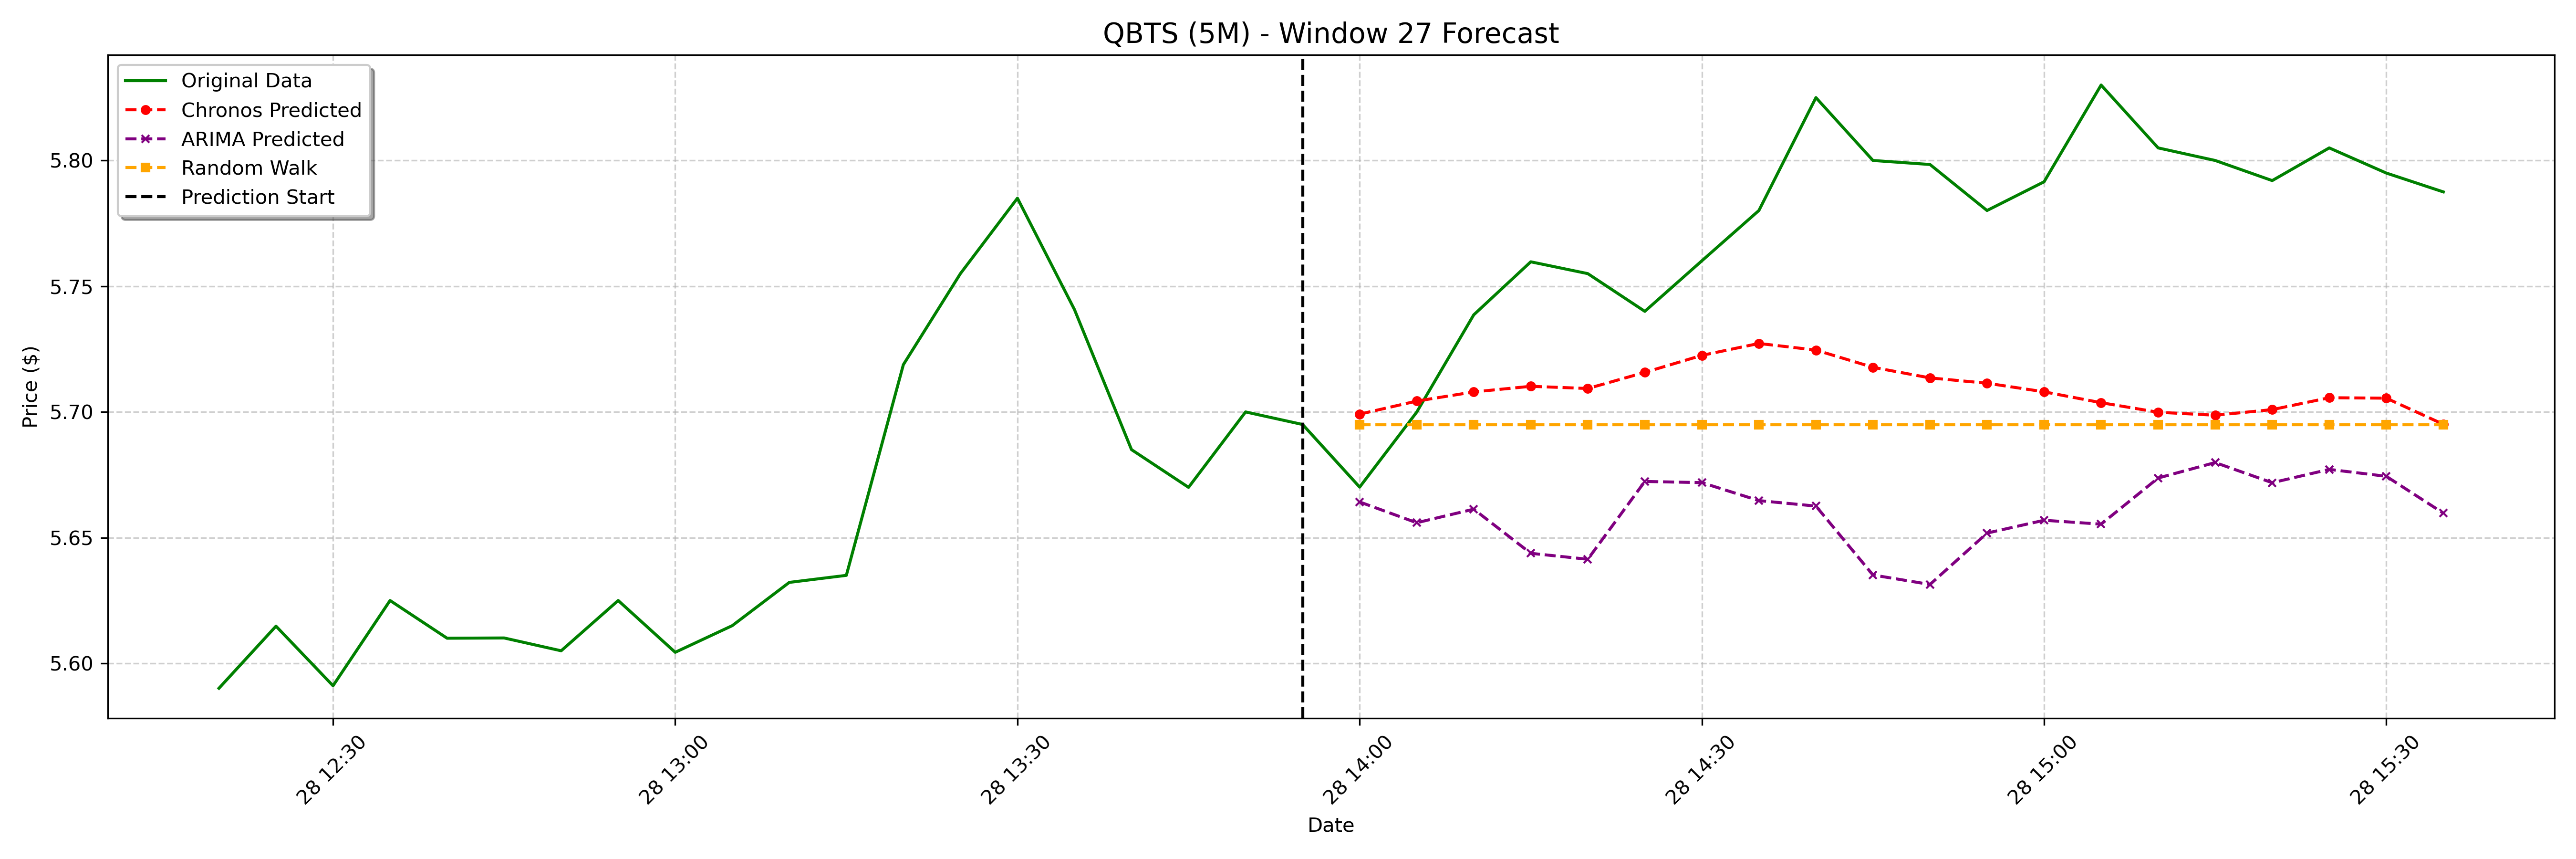

Values plotted in this chart, from the file beside it:
date, actual, chronos_forecast, arima_forecast, random_walk_forecast
2025-01-28 14:00:00-05:00, 5.67, 5.699, 5.664, 5.695
2025-01-28 14:05:00-05:00, 5.7, 5.704, 5.656, 5.695
2025-01-28 14:10:00-05:00, 5.739, 5.708, 5.661, 5.695
2025-01-28 14:15:00-05:00, 5.76, 5.71, 5.644, 5.695
2025-01-28 14:20:00-05:00, 5.755, 5.709, 5.641, 5.695
2025-01-28 14:25:00-05:00, 5.74, 5.716, 5.672, 5.695
2025-01-28 14:30:00-05:00, 5.76, 5.722, 5.672, 5.695
2025-01-28 14:35:00-05:00, 5.78, 5.727, 5.665, 5.695
2025-01-28 14:40:00-05:00, 5.825, 5.725, 5.663, 5.695
2025-01-28 14:45:00-05:00, 5.8, 5.718, 5.635, 5.695
2025-01-28 14:50:00-05:00, 5.798, 5.714, 5.631, 5.695
2025-01-28 14:55:00-05:00, 5.78, 5.711, 5.652, 5.695
2025-01-28 15:00:00-05:00, 5.792, 5.708, 5.657, 5.695
2025-01-28 15:05:00-05:00, 5.83, 5.704, 5.655, 5.695
2025-01-28 15:10:00-05:00, 5.805, 5.7, 5.674, 5.695
2025-01-28 15:15:00-05:00, 5.8, 5.699, 5.68, 5.695
2025-01-28 15:20:00-05:00, 5.792, 5.701, 5.672, 5.695
2025-01-28 15:25:00-05:00, 5.805, 5.706, 5.677, 5.695
2025-01-28 15:30:00-05:00, 5.795, 5.705, 5.674, 5.695
2025-01-28 15:35:00-05:00, 5.787, 5.695, 5.66, 5.695
